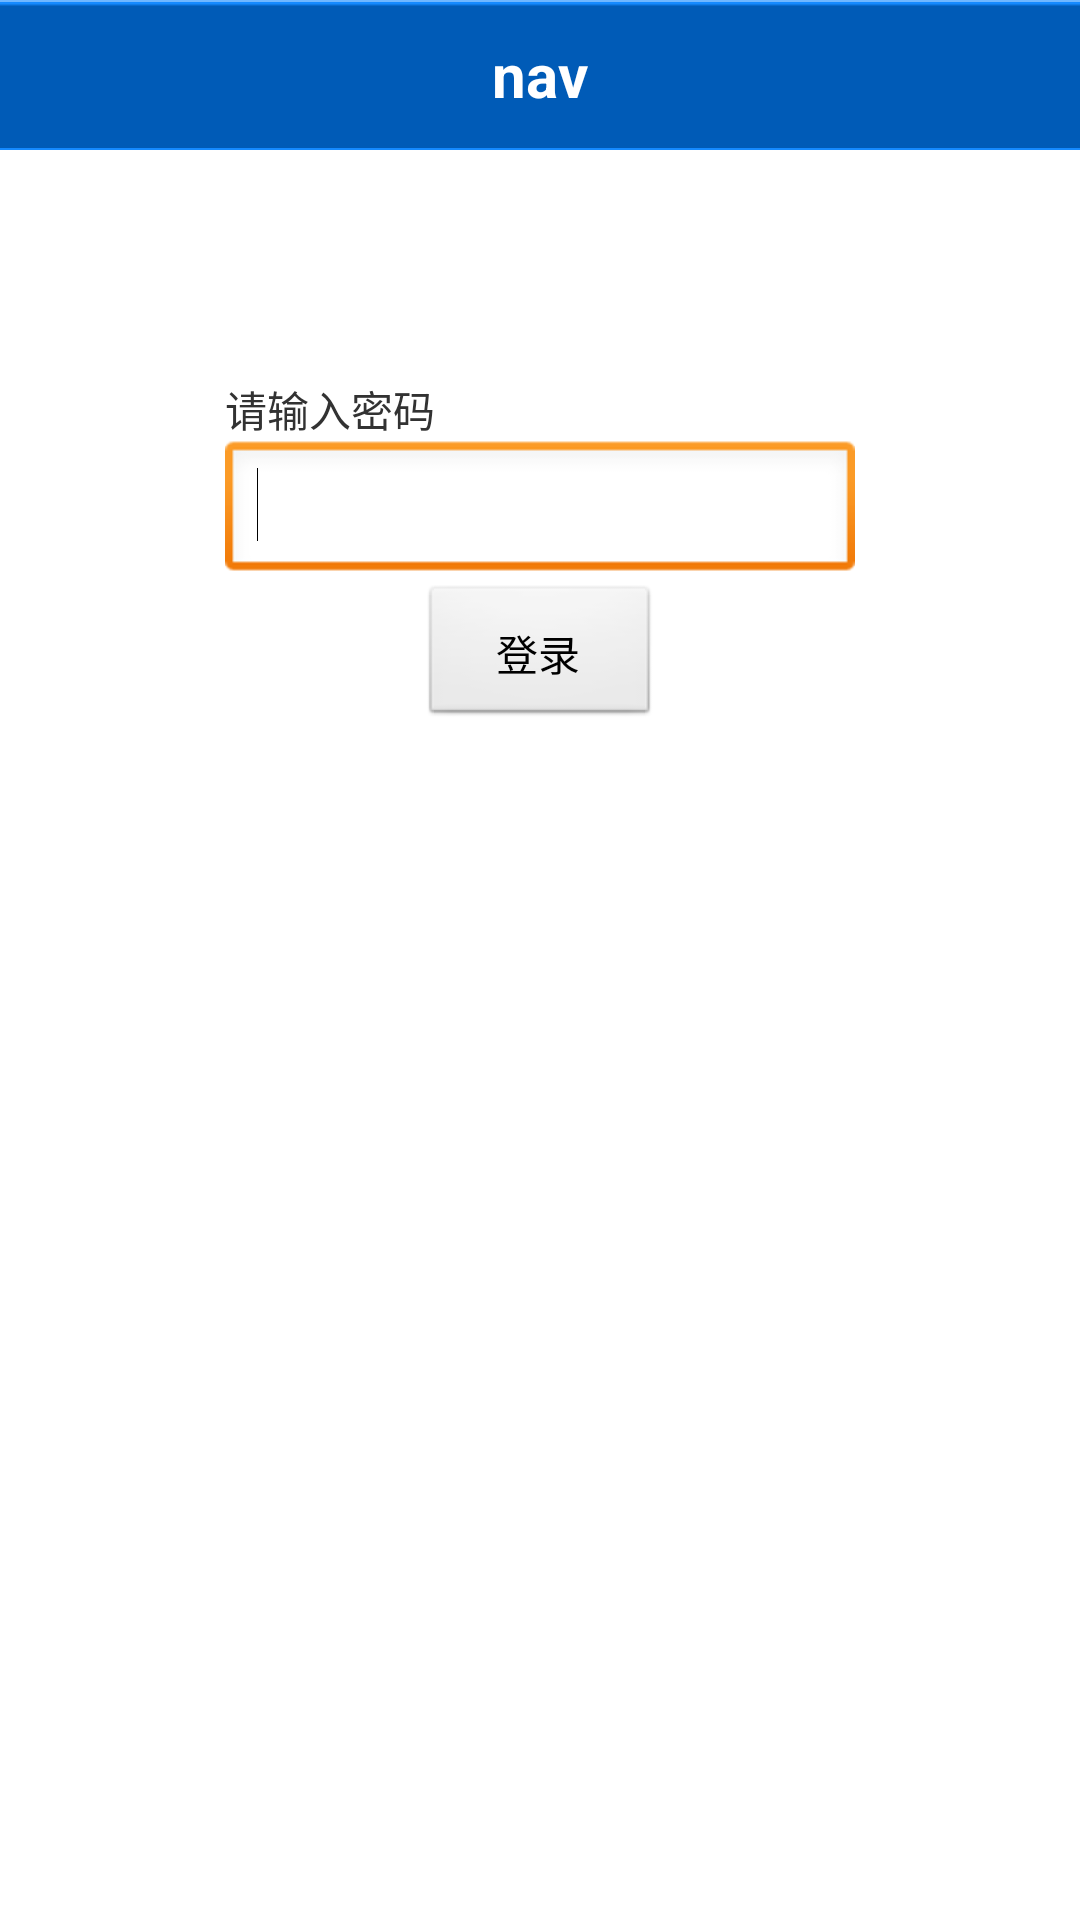

Android layout source for this screen:
<!-- AndroidManifest.xml: application theme AppTheme -->
<!-- res/layout/activity_login.xml -->
<RelativeLayout xmlns:android="http://schemas.android.com/apk/res/android"
    xmlns:tools="http://schemas.android.com/tools"
    android:layout_width="fill_parent"
    android:layout_height="match_parent"
    tools:context=".LoginActivity" >

    <include
        android:id="@+id/comHead"
        android:layout_width="fill_parent"
        android:layout_height="50dp"
        layout="@layout/com_head" />

    <LinearLayout
        android:id="@+id/linearLayout1"
        android:layout_width="wrap_content"
        android:layout_height="wrap_content"
        android:layout_centerHorizontal="true"
        android:orientation="vertical" >

        <TextView
            android:id="@+id/textView2"
            android:layout_width="wrap_content"
            android:layout_height="wrap_content"
            android:layout_alignLeft="@+id/editText1"
            android:layout_alignParentTop="true"
            android:layout_marginTop="126dp"
            android:text="@string/input_pass" />

        <EditText
            android:id="@+id/etLogin"
            android:layout_width="wrap_content"
            android:layout_height="wrap_content"
            android:layout_below="@+id/textView2"
            android:layout_centerHorizontal="true"
            android:ems="10"
            android:inputType="textPassword" >

            <requestFocus />
        </EditText>

        <Button
            android:id="@+id/btnLogin"
            android:layout_width="80dp"
            android:layout_height="wrap_content"
            android:layout_gravity="center_horizontal"
            android:paddingTop="10dp"
            android:text="登录" />
    </LinearLayout>

</RelativeLayout>
<!-- res/layout/com_head.xml (included above) -->
<?xml version="1.0" encoding="utf-8"?>
<RelativeLayout xmlns:android="http://schemas.android.com/apk/res/android"
    style="@style/titlebar"
    android:paddingRight="0dp" >

    <ImageView
        android:id="@+id/imageView1"
        android:layout_width="50dp"
        android:layout_height="50dp"
        android:layout_alignParentLeft="true"
        android:layout_centerInParent="true"
        android:layout_marginLeft="1dp"
        android:contentDescription="Hi"
        android:src="@drawable/default_logo"
        android:visibility="gone" />

    <TextView
        android:id="@+id/tvTitle"
        android:layout_width="wrap_content"
        android:layout_height="wrap_content"
        android:layout_centerHorizontal="true"
        android:layout_centerVertical="true"
        android:text="nav"
        android:textColor="@color/white"
        android:textSize="20sp"
        android:textStyle="bold" />

    <Button
        android:id="@+id/btnTitle"
        android:layout_width="wrap_content"
        android:layout_height="wrap_content"
        android:layout_alignParentRight="true"
        android:layout_marginRight="5dp"
        android:text="nav_button"
        android:visibility="gone" />

</RelativeLayout>
<!-- resources referenced by this layout -->
<resources>
  <color name="white">#fff</color>
  <string name="input_pass">请输入密码</string>
  <style name="titlebar">
          <item name="android:background">@drawable/title</item>
          <item name="android:layout_height">@dimen/titleHeight</item>
          <item name="android:paddingLeft">@dimen/M</item>
          <item name="android:paddingRight">@dimen/M</item>
      </style>
  <style name="AppTheme" parent="AppBaseTheme">
          <item name="android:layout_width">fill_parent</item>
          <item name="android:layout_height">wrap_content</item>
          <item name="android:windowNoTitle">true</item>
          <item name="android:windowSoftInputMode">stateAlwaysHidden|adjustPan</item>
      </style>
  <dimen name="titleHeight">45dp</dimen>
  <dimen name="M">5dp</dimen>
  <style name="AppBaseTheme" parent="android:Theme.Light" />
</resources>
